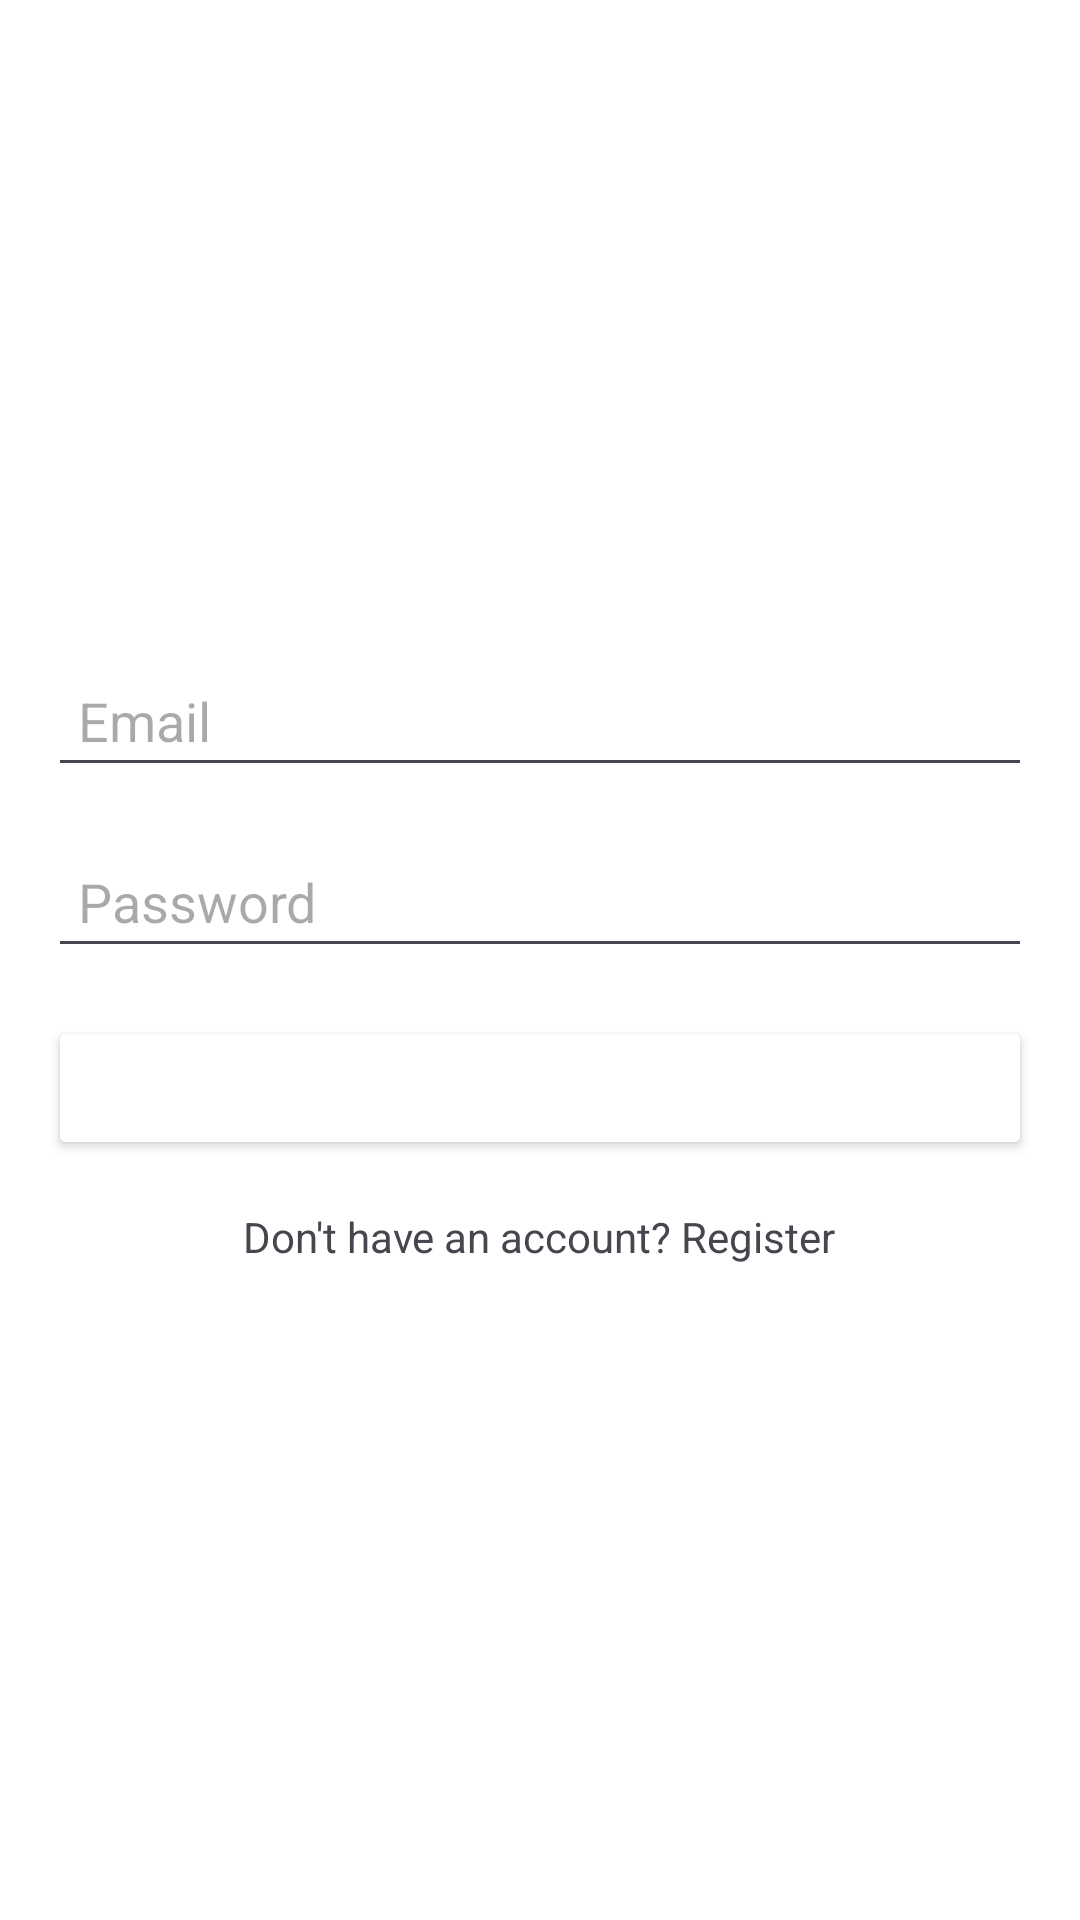

Reconstruct the res/layout file that produces this screen, plus the resources it refers to.
<!-- AndroidManifest.xml: application theme Theme.LandmarkNavigator_IceTask4 -->
<!-- res/layout/activity_login.xml -->
<?xml version="1.0" encoding="utf-8"?>

<LinearLayout
    xmlns:android="http://schemas.android.com/apk/res/android"
    android:layout_width="match_parent"
    android:layout_height="match_parent"
    android:orientation="vertical"
    android:padding="16dp"
    android:gravity="center"
    android:background="@color/white">

    <EditText
        android:id="@+id/editTextEmail"
        android:layout_width="match_parent"
        android:layout_height="wrap_content"
        android:hint="Email"
        android:inputType="textEmailAddress"
        android:layout_marginBottom="16dp"
        android:padding="10dp" />

    <EditText
        android:id="@+id/editTextPassword"
        android:layout_width="match_parent"
        android:layout_height="wrap_content"
        android:hint="Password"
        android:inputType="textPassword"
        android:layout_marginBottom="16dp"
        android:padding="10dp" />

    <Button
        android:id="@+id/btnLogin"
        android:layout_width="match_parent"
        android:layout_height="wrap_content"
        android:text="Login"
        android:backgroundTint="@color/green"
        android:textColor="@android:color/white"
        android:padding="10dp"/>

    <TextView
        android:id="@+id/registerLink"
        android:layout_width="wrap_content"
        android:layout_height="wrap_content"
        android:text="Don't have an account? Register"
        android:layout_gravity="center"
        android:textColor="@color/green"
        android:layout_marginTop="16dp"/>
</LinearLayout>
<!-- resources referenced by this layout -->
<resources>
  <style name="Theme.LandmarkNavigator_IceTask4" parent="Base.Theme.LandmarkNavigator_IceTask4" />
  <style name="Base.Theme.LandmarkNavigator_IceTask4" parent="Theme.Material3.DayNight.NoActionBar">
          
          
      </style>
  <!-- not gathered from this repository: default colours our renderer supplied (Android Studio template values) -->
  <color name="white">#FFFFFFFF</color>
</resources>
